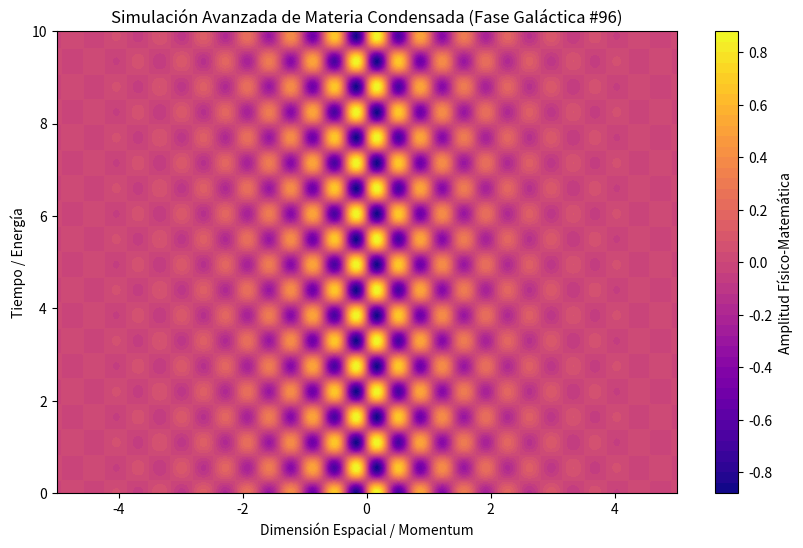

This figure's Python source:
%matplotlib inline
# Simulación Galáctica: Materia Condensada - Variante 96
import numpy as np
import matplotlib.pyplot as plt

# Parámetros Físicos Aleatorios
param_1 = 8.933
param_2 = 5.714
param_3 = 0.756

t = np.linspace(0, 10, 500)
x = np.linspace(-5, 5, 500)
X, T = np.meshgrid(x, t)

# Ecuación Base (Avanzada)
Z = np.sin(X * param_1) * np.cos(T * param_2) * np.exp(-np.abs(X) * param_3)

plt.figure(figsize=(10, 6))
plt.contourf(X, T, Z, 50, cmap='plasma')
plt.colorbar(label='Amplitud Físico-Matemática')
plt.title(r'Simulación Avanzada de Materia Condensada (Fase Galáctica #96)')
plt.xlabel('Dimensión Espacial / Momentum')
plt.ylabel('Tiempo / Energía')
plt.show()
